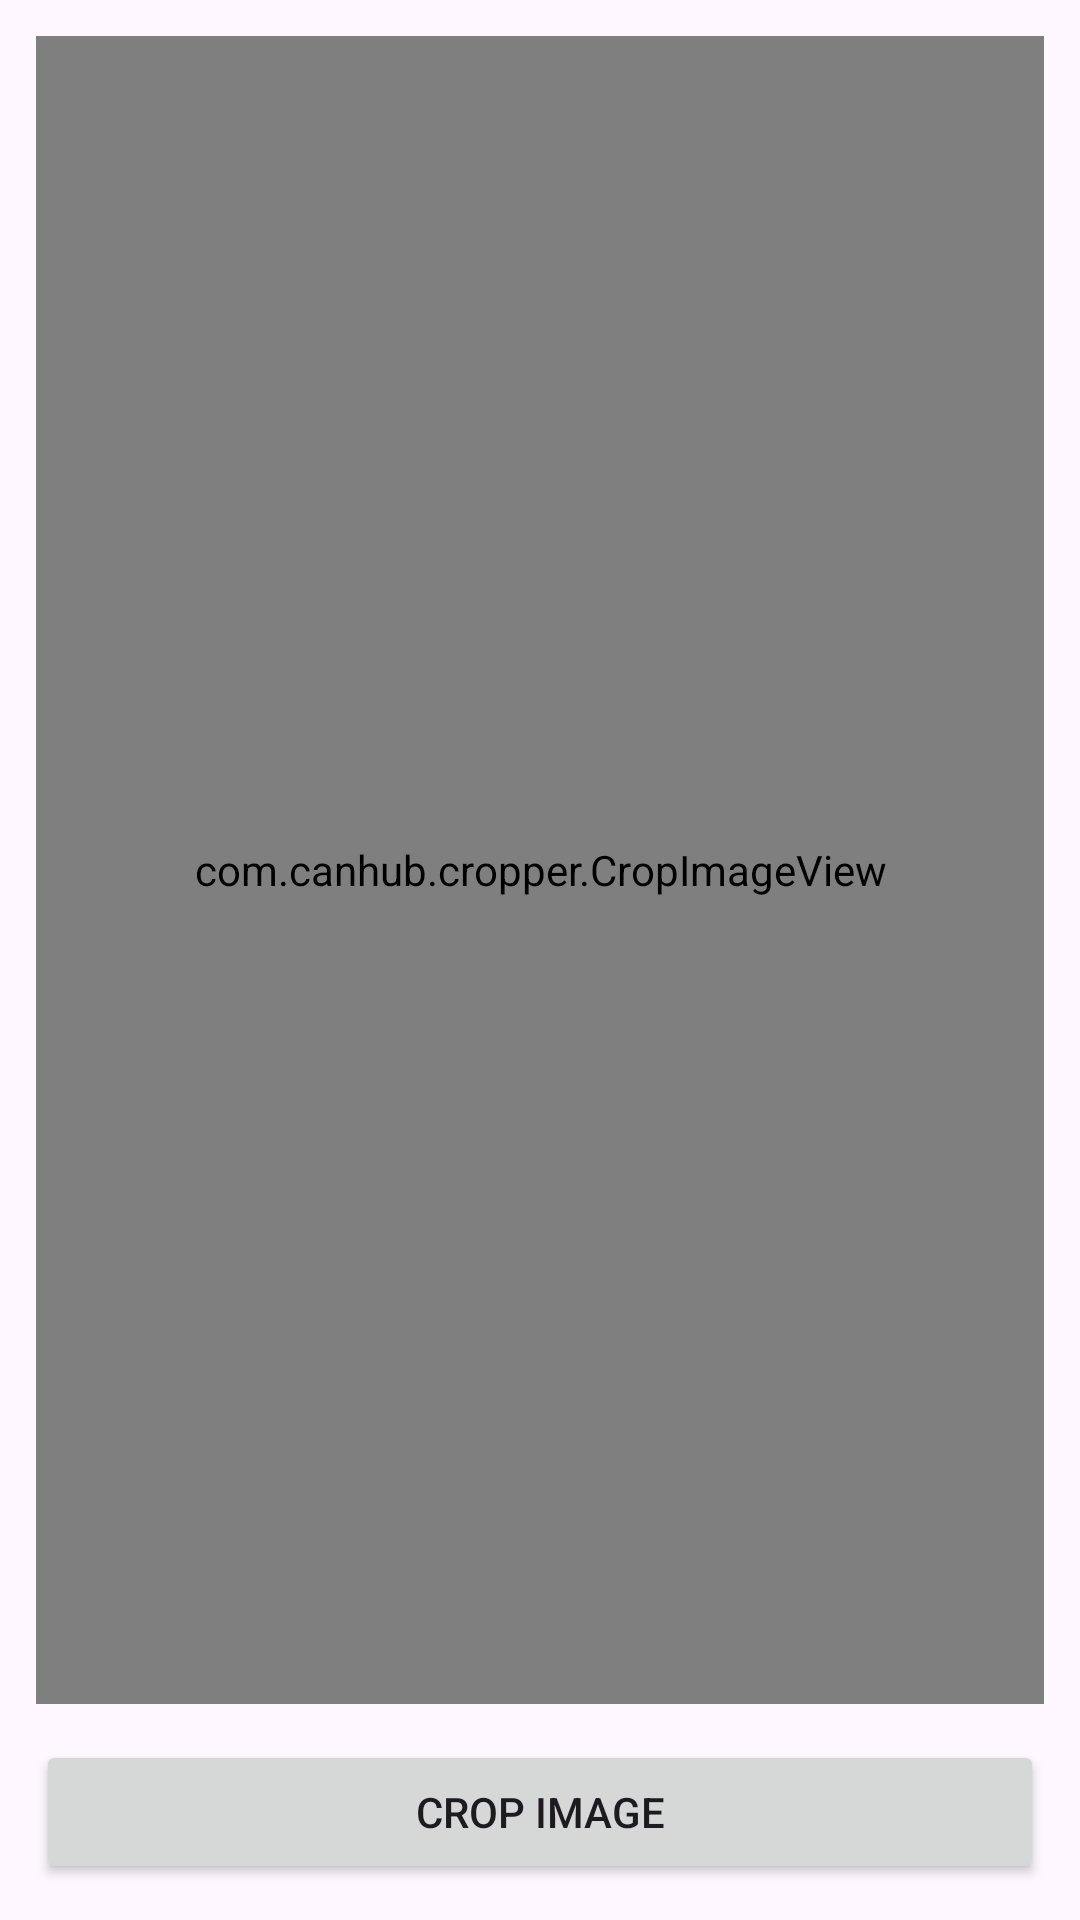

Android layout source for this screen:
<!-- AndroidManifest.xml: application theme Theme.CramMode -->
<!-- res/layout/activity_crop.xml -->
<?xml version="1.0" encoding="utf-8"?>
<LinearLayout xmlns:android="http://schemas.android.com/apk/res/android"
    xmlns:cropper="http://schemas.android.com/apk/res-auto"
    android:orientation="vertical"
    android:padding="12dp"
    android:layout_width="match_parent"
    android:layout_height="match_parent">

    <com.canhub.cropper.CropImageView
        android:id="@+id/cropImageView"
        android:layout_width="match_parent"
        android:layout_height="0dp"
        android:layout_weight="1"
        android:scaleType="centerInside"
        cropper:cropGuidelines="on"
        cropper:cropShape="rectangle"
        cropper:cropAutoZoomEnabled="true" />

    <Button
        android:id="@+id/btnCrop"
        android:layout_width="match_parent"
        android:layout_height="wrap_content"
        android:text="Crop Image"
        android:layout_marginTop="12dp" />
</LinearLayout>
<!-- resources referenced by this layout -->
<resources>
  <style name="Theme.CramMode" parent="Base.Theme.CramMode" />
  <style name="Base.Theme.CramMode" parent="Theme.Material3.DayNight.NoActionBar">
          
      </style>
</resources>
